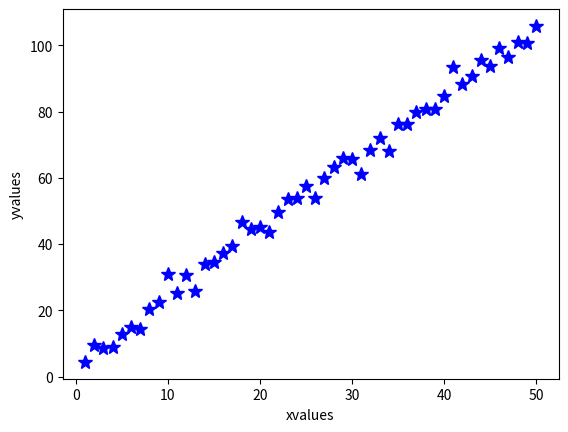

This chart was generated by the following Python code:
"""
Code for Tutorial on Bayesian Parameter Estimation
[redacted]
June 2015; updated to Python 3 June 2021
"""

import numpy as np
import matplotlib.pyplot as plt
import numpy.random as npr

# Generating fake data set (same as in paramfit1.py) to start with:
alphatrue=2. # slope
betatrue=5.  # intercept
errs=2.5 # sigma (amplitude of errors)

narr=50 # number of data points
xvals = np.arange(narr) + 1.
yvals = alphatrue*xvals + betatrue+ npr.normal(0,errs,narr)

plt.figure(1) # plot of fake data
plt.clf()
plt.plot(xvals,yvals,'b*',markersize=10)
plt.xlabel('xvalues')
plt.ylabel('yvalues')

# Bayesian numerical solution finding the full
# posterior probability distribution of a grid of models

# Setup the grids over parameter space
gridsize1=1000
gridsize2=100
alphaposs=np.arange(gridsize1) / 100. # what values are we considering?
betaposs=np.arange(gridsize2) / 10.  # and here?

#print("min slope is %f and max slope is %f" % (np.min(alphaposs), ?))
#print("min y-intercept is %f and max y-intercept is %f" % (?, np.max(betaposs)))

# What are our implicit priors?


# Check to see that the model space from our choice of grid spacing 
# is uniformly spaced by plotting lines with the different values of
# the y-intercept and slope for a line with x values ranging from (0,1)
#xx=np.arange(0,1,0.1)  # set up array of dummy values

# Test y-intercept spacing at fixed slope (choosing example slope=1)
#plt.figure(2) 
#plt.clf()
#plt.subplot(121)
#for i in range(len(betaposs)):       # loop over all y-intercept values
#    plt.plot(xx,xx+betaposs[i],'b-') # plot lines with different y-intercept values

#plt.xlim(0,1) # limit to small range
#plt.ylim(0,1) # limit to small range
#plt.xlabel("x values")
#plt.ylabel("y values for several values of y-intercept (y=x+beta)")
#plt.title("test y-intercept prior")


# Test slope at fixed y-intercept of zero
#plt.subplot(122)
#for i in range(len(?)):       # loop over all slope values
#    plt.plot(?,?)          # plot lines with different slope values

#plt.xlim(0,1) 
#plt.ylim(0,0.2) # will need to zoom in to distinguish lines of different slope values
#plt.xlabel("x values")
#plt.ylabel("y values for several values of slope (y=alpha*x)")
#plt.title("test slope prior")



# A flat prior in slope amounts to a non-flat prior on the angle = tan(y/x), weighting our fit more heavily to steeper values of slope

# We can determine a prior that compensates for this unequal spacing in angle
# Read through the top portion of
# http://jakevdp.github.io/blog/2014/06/14/frequentism-and-bayesianism-4-bayesian-in-python/ for more details on obtaining this prior
# from "Test Problem: Line of Best Fit" through "Prior on Slope and Intercept"
# stopping at "Prior on sigma"
# Note that they have reversed the notation for the slope and y-intercept from our convention. The prior is written as (1+slope**2)**(-3./2.)
# Also note we can use the slope prior probability distribution without
# normalizing, because we will only consider relative probabilities.

# prioronintercept_flat = 1.
# prioronslope_flat = ?
# prioronslope_uninformative = ?

# remember Bayes's theorem: P(M|D)=P(D|M)*P(M)/P(D)
# P(M|D) is the posterior probability distribution 
# P(D|M) is the likelihood of the data given the model
# P(M) is the prior probability of the model = prioronslope x prioronintercept
# P(D) is the normalization ("probability of the data")

# For computational convenience, we'll want to compute the log of the posterior probability distribution:
# so instead of postprob = exp(-1*chisq/2)*prior
# we'll compute ln(postprob) =-1*chisq/2 + ln(prior) 

# Compute the posterior probability for all possible models with two different priors
#lnpostprob_flat=np.zeros((gridsize1,gridsize2)) # setup an array to contain those values for the flat prior
#lnpostprob_comp=np.zeros((gridsize1,gridsize2)) # setup an array to contain those values for the compensating prior

#for i in range(gridsize1):  # loop over all possible values of alpha
#    for j in range(gridsize2): # loop over all possible values of beta
#        modelvals = alphaposs[i]*xvals+betaposs[j] # compute yfit for given model
#        resids = (yvals - modelvals) # compute residuals for given grid model
#        chisq = np.sum(resids**2 / errs**2) # compute chisq 
#        priorval_flat = prioronintercept_flat * prioronslope_flat  # uniform prior
#        priorval_comp=?   # prior to compensate for unequal spacing of angles
#        lnpostprob_flat[i,j] = (-1./2.)*chisq + np.log(priorval_flat)      
#        lnpostprob_comp[i,j] = ? + ?


# Now we have the full posterior probability distribution computed for 
# each possible model using both priors.

# What if we want to know the posterior distribution for the slope?
# We can find out by "marginalizing" over the intercept or integrating over the posterior distribution of the intercept.

# First, we take exp(lnpostprob)
#postprob_flat=np.exp(lnpostprob_flat)
#postprob_comp=np.exp(lnpostprob_comp)

#Second, we sum over the y-intercept parameter and normalize
#marginalizedpprob_flat_slope = np.sum(postprob_flat,axis=1) / np.sum(postprob_flat)
#marginalizedpprob_comp_slope = np.sum(postprob_comp,axis=1) / np.sum(postprob_comp)

# why do we sum over axis 1 in the numerator, but
# the whole array in the denominator?

# Plot the marginalized posterior distribution of slope values
#plt.figure(3) 
#plt.clf()
#plt.plot(alphaposs,marginalizedpprob_flat_slope,'g.',markersize=10)
#plt.plot(?,?,'r.',markersize=10)
#plt.xlabel("alpha")
#plt.ylabel("marginalized posterior distribution of slope")

# zoom in on the region of significant probability
# and estimate the error from the graph
# Compare your error estimate with the error from paramfit1.py - are they similar?


# Now marginalize over the slope to see the posterior distribution in y-intercept
#marginalizedpprob_flat_yint = ?
#marginalizedpprob_comp_yint = ?

#plt.figure(4)
#plt.clf()
#plt.plot(betaposs,marginalizedpprob_flat_yint,'g',markersize='10.')
#plt.plot(betaposs,marginalizedpprob_comp_yint,'r',markersize='10.')
#plt.xlabel("beta")
#plt.ylabel("marginalized posterior distribution of y-intercept")



# How do the MLE values of the slope & y-intercept compare with marginalized posterior distributions? 

# How does the error on the slope & y-intercept compare with the value from the covariance matrix from paramfit1.py?

# What happens to the values and uncertainties of the slope and y-intercept if you change the number of points in your data (try N=100, N=10)?

# What happens if you change the grid spacing (try slope ranges from 1-10 in steps of 0.1, y-intercept ranges from 1-10 in steps of 1)? 


